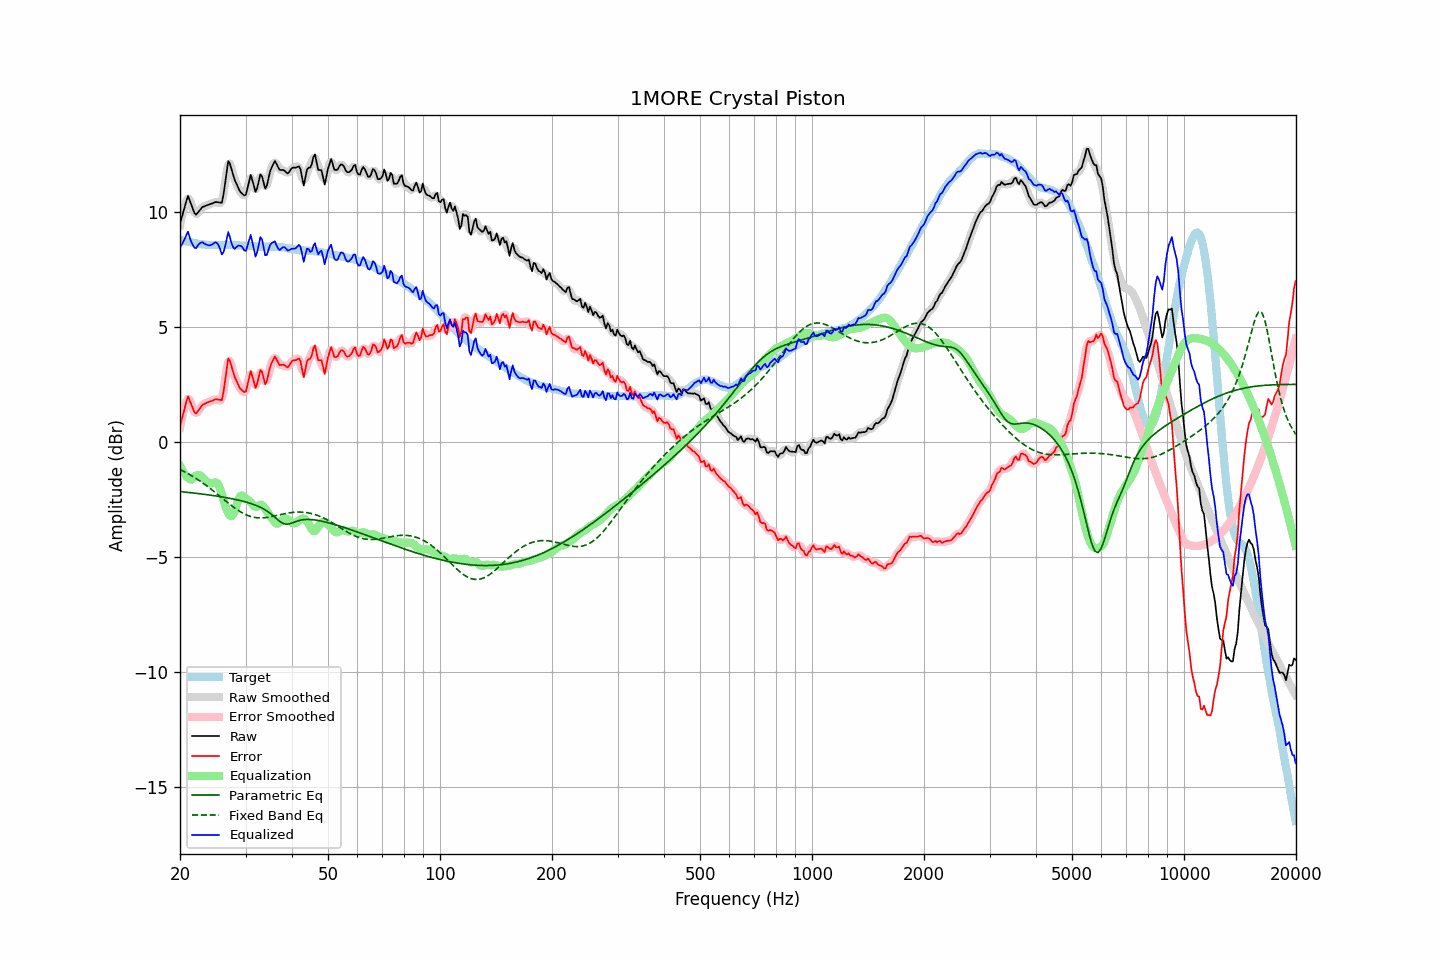

The data file committed next to this chart (first rows):
frequency, raw, error, smoothed, error_smoothed, equalization, parametric_eq, fixed_band_eq, equalized_raw, equalized_smoothed, target
20.00, 9.50, 0.69, 9.44, 0.64, -1.03, -2.15, -1.19, 8.47, 8.42, 8.81
20.20, 9.75, 0.96, 9.79, 1.00, -1.17, -2.16, -1.22, 8.58, 8.62, 8.79
20.40, 10.01, 1.24, 10.07, 1.30, -1.30, -2.16, -1.26, 8.72, 8.78, 8.77
20.61, 10.26, 1.50, 10.30, 1.54, -1.40, -2.17, -1.29, 8.85, 8.90, 8.76
20.81, 10.51, 1.77, 10.52, 1.78, -1.49, -2.18, -1.33, 9.02, 9.03, 8.74
21.02, 10.72, 1.99, 10.61, 1.88, -1.56, -2.18, -1.37, 9.16, 9.05, 8.73
21.23, 10.53, 1.82, 10.56, 1.85, -1.60, -2.19, -1.41, 8.93, 8.95, 8.71
21.44, 10.35, 1.65, 10.37, 1.68, -1.63, -2.20, -1.45, 8.71, 8.74, 8.70
21.66, 10.16, 1.48, 10.14, 1.46, -1.58, -2.21, -1.49, 8.59, 8.56, 8.69
21.87, 9.97, 1.30, 10.00, 1.33, -1.51, -2.22, -1.54, 8.46, 8.49, 8.66
22.09, 9.90, 1.25, 9.94, 1.28, -1.46, -2.22, -1.58, 8.45, 8.48, 8.65
22.31, 9.98, 1.34, 9.96, 1.32, -1.42, -2.23, -1.62, 8.56, 8.54, 8.64
22.54, 10.07, 1.44, 10.06, 1.43, -1.43, -2.24, -1.67, 8.64, 8.63, 8.63
22.76, 10.15, 1.53, 10.15, 1.53, -1.47, -2.25, -1.72, 8.68, 8.69, 8.62
22.99, 10.24, 1.63, 10.22, 1.61, -1.53, -2.26, -1.77, 8.71, 8.69, 8.61
23.22, 10.26, 1.66, 10.27, 1.66, -1.61, -2.27, -1.82, 8.65, 8.66, 8.60
23.45, 10.29, 1.69, 10.30, 1.70, -1.68, -2.28, -1.87, 8.61, 8.62, 8.60
23.69, 10.32, 1.73, 10.32, 1.72, -1.73, -2.29, -1.92, 8.58, 8.58, 8.59
23.92, 10.34, 1.75, 10.34, 1.75, -1.77, -2.29, -1.97, 8.57, 8.57, 8.59
24.16, 10.37, 1.78, 10.37, 1.78, -1.79, -2.30, -2.03, 8.58, 8.58, 8.59
24.40, 10.39, 1.80, 10.40, 1.81, -1.79, -2.31, -2.08, 8.60, 8.61, 8.59
24.65, 10.42, 1.83, 10.42, 1.84, -1.76, -2.33, -2.14, 8.66, 8.66, 8.59
24.89, 10.45, 1.86, 10.44, 1.86, -1.75, -2.34, -2.19, 8.70, 8.69, 8.59
25.14, 10.45, 1.87, 10.45, 1.86, -1.78, -2.35, -2.25, 8.67, 8.67, 8.58
25.39, 10.44, 1.86, 10.41, 1.83, -1.87, -2.36, -2.31, 8.57, 8.54, 8.58
25.65, 10.43, 1.85, 10.40, 1.82, -2.03, -2.37, -2.36, 8.40, 8.37, 8.58
25.91, 10.42, 1.83, 10.51, 1.92, -2.25, -2.38, -2.42, 8.17, 8.25, 8.59
26.16, 10.76, 2.17, 10.78, 2.19, -2.49, -2.39, -2.48, 8.27, 8.29, 8.59
26.43, 11.22, 2.63, 11.26, 2.67, -2.72, -2.40, -2.54, 8.50, 8.54, 8.59
26.69, 11.75, 3.16, 11.76, 3.18, -2.93, -2.42, -2.59, 8.82, 8.84, 8.59
26.96, 12.23, 3.65, 12.07, 3.48, -3.09, -2.43, -2.65, 9.15, 8.98, 8.59
27.23, 12.13, 3.55, 12.12, 3.54, -3.19, -2.44, -2.71, 8.94, 8.93, 8.59
27.50, 11.89, 3.31, 11.94, 3.36, -3.22, -2.46, -2.76, 8.67, 8.72, 8.58
27.77, 11.65, 3.06, 11.66, 3.08, -3.16, -2.47, -2.81, 8.49, 8.51, 8.58
28.05, 11.42, 2.84, 11.44, 2.86, -3.00, -2.49, -2.86, 8.42, 8.44, 8.58
28.33, 11.27, 2.70, 11.26, 2.68, -2.79, -2.50, -2.91, 8.48, 8.47, 8.57
28.62, 11.11, 2.54, 11.10, 2.53, -2.56, -2.52, -2.96, 8.55, 8.54, 8.57
28.90, 10.95, 2.38, 10.97, 2.40, -2.39, -2.53, -3.00, 8.55, 8.58, 8.57
29.19, 10.86, 2.30, 10.86, 2.29, -2.32, -2.55, -3.05, 8.54, 8.54, 8.56
29.48, 10.80, 2.24, 10.76, 2.20, -2.33, -2.57, -3.08, 8.47, 8.43, 8.56
29.78, 10.74, 2.18, 10.75, 2.19, -2.39, -2.58, -3.12, 8.35, 8.36, 8.56
30.08, 10.77, 2.21, 10.84, 2.28, -2.44, -2.60, -3.15, 8.33, 8.39, 8.56
30.38, 11.06, 2.50, 11.09, 2.53, -2.49, -2.62, -3.18, 8.56, 8.59, 8.56
30.68, 11.35, 2.80, 11.35, 2.80, -2.54, -2.65, -3.21, 8.81, 8.81, 8.55
30.99, 11.64, 3.09, 11.49, 2.95, -2.61, -2.67, -3.23, 9.02, 8.88, 8.54
31.30, 11.40, 2.87, 11.38, 2.85, -2.70, -2.69, -3.25, 8.70, 8.68, 8.53
31.61, 11.15, 2.62, 11.17, 2.64, -2.78, -2.71, -3.27, 8.37, 8.39, 8.53
31.93, 10.89, 2.37, 11.01, 2.49, -2.82, -2.74, -3.28, 8.08, 8.20, 8.53
32.24, 11.06, 2.55, 11.11, 2.60, -2.80, -2.77, -3.29, 8.26, 8.31, 8.51
32.57, 11.36, 2.85, 11.35, 2.83, -2.76, -2.80, -3.29, 8.60, 8.59, 8.51
32.89, 11.65, 3.14, 11.54, 3.03, -2.72, -2.83, -3.30, 8.93, 8.82, 8.51
33.22, 11.57, 3.06, 11.50, 2.99, -2.73, -2.87, -3.29, 8.84, 8.76, 8.51
33.55, 11.30, 2.79, 11.31, 2.80, -2.80, -2.90, -3.29, 8.50, 8.51, 8.50
33.89, 11.04, 2.53, 11.16, 2.65, -2.90, -2.95, -3.28, 8.14, 8.25, 8.51
34.23, 11.16, 2.65, 11.21, 2.70, -3.01, -2.99, -3.28, 8.15, 8.19, 8.51
34.57, 11.47, 2.97, 11.43, 2.93, -3.11, -3.04, -3.26, 8.36, 8.32, 8.50
34.92, 11.78, 3.27, 11.72, 3.22, -3.20, -3.09, -3.25, 8.58, 8.53, 8.51
35.27, 11.96, 3.45, 11.98, 3.47, -3.29, -3.15, -3.24, 8.67, 8.69, 8.51
35.62, 12.10, 3.58, 12.13, 3.62, -3.40, -3.20, -3.22, 8.70, 8.73, 8.51
35.97, 12.24, 3.73, 12.17, 3.66, -3.49, -3.26, -3.21, 8.75, 8.68, 8.51
... 635 more rows
